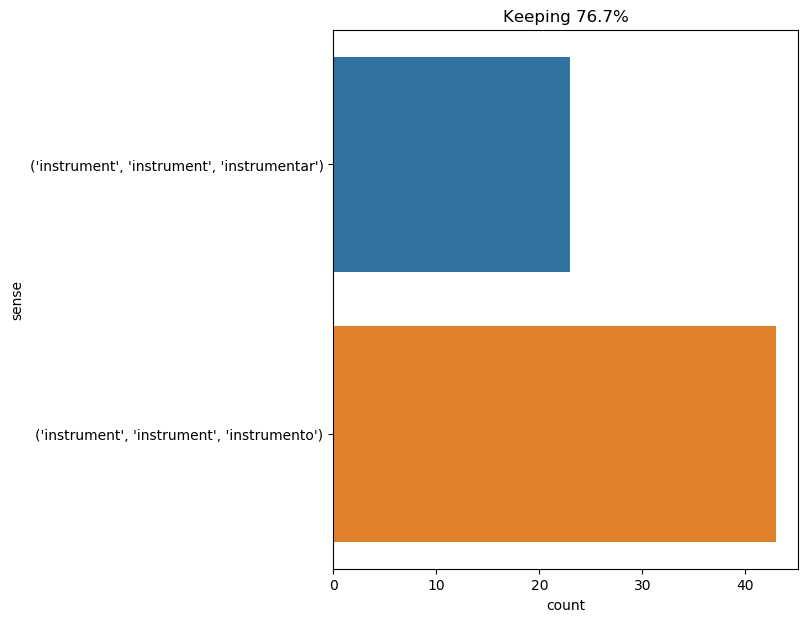

Data behind this chart, as committed beside it:
text, ind, sense, label
the arms consisted of two of purdy 's ri…, 48, ('instrument', 'instrument', 'instrument…, 0
the only tools the settlers took were th…, 29, ('instrument', 'instrument', 'instrument…, 0
yet i decided to return to the nautilus …, 55, ('instrument', 'instrument', 'instrument…, 0
there dillon collected many relics of th…, 32, ('instrument', 'instrument', 'instrument…, 0
" because when the orb of day sweeps in …, 27, ('instrument', 'instrument', 'instrument…, 0
breakfast over , i made my way ashore . …, 62, ('instrument', 'instrument', 'instrument…, 0
and yet , how was this granite wall to b…, 17, ('instrument', 'instrument', 'instrument…, 0
the scotia had n't run afoul of somethin…, 20, ('instrument', 'instrument', 'instrument…, 1
" be kind enough to pardon me , madame ;…, 18, ('instrument', 'instrument', 'instrument…, 1
but the breeze , far from lessening its …, 37, ('instrument', 'instrument', 'instrument…, 1
at eleven o'clock the electric lights ca…, 24, ('instrument', 'instrument', 'instrument…, 0
" no , " replied the reporter ; " but if…, 20, ('instrument', 'instrument', 'instrument…, 0
but here , not any instrument whatever ,…, 5, ('instrument', 'instrument', 'instrument…, 1
the next day , june 23 , hans was awaiti…, 20, ('instrument', 'instrument', 'instrument…, 0
" i do n't know how to thank you , sir ,…, 32, ('instrument', 'instrument', 'instrument…, 0
" professor , these same instruments are…, 5, ('instrument', 'instrument', 'instrument…, 0
may you never appeal to heaven in prayer…, 33, ('instrument', 'instrument', 'instrument…, 1
" sir , " captain nemo said , showing me…, 11, ('instrument', 'instrument', 'instrument…, 0
" these are the normal navigational inst…, 6, ('instrument', 'instrument', 'instrument…, 0
in seeking to put our cargo into somewha…, 65, ('instrument', 'instrument', 'instrument…, 0
" and these other instruments , whose fu…, 4, ('instrument', 'instrument', 'instrument…, 0
the hours passed . i often studied the i…, 8, ('instrument', 'instrument', 'instrument…, 0
the next day , february 20 , i overslept…, 43, ('instrument', 'instrument', 'instrument…, 0
however , during the first week of april…, 38, ('instrument', 'instrument', 'instrument…, 1
" without instruments , without sextant …, 2, ('instrument', 'instrument', 'instrument…, 0
" hans , " said he , " will take charge …, 49, ('instrument', 'instrument', 'instrument…, 0
many books and musical instruments lay s…, 4, ('instrument', 'instrument', 'instrument…, 0
" shall you not need an instrument simil…, 6, ('instrument', 'instrument', 'instrument…, 1
he suffered much from a morbid acuteness…, 57, ('instrument', 'instrument', 'instrument…, 0
and now , thanks to the knowledge of the…, 28, ('instrument', 'instrument', 'instrument…, 0
to me , he was in reality become no long…, 30, ('instrument', 'instrument', 'instrument…, 1
cyrus harding then took the instrument w…, 5, ('instrument', 'instrument', 'instrument…, 1
breakfast over , my uncle drew from his …, 21, ('instrument', 'instrument', 'instrument…, 0
m. bonacieux , who was ignorant that d’a…, 77, ('instrument', 'instrument', 'instrument…, 0
i was carried into an inn , where the gu…, 59, ('instrument', 'instrument', 'instrument…, 0
" then the miserable fanatic must be fou…, 13, ('instrument', 'instrument', 'instrument…, 1
this work had lasted two hours , and the…, 36, ('instrument', 'instrument', 'instrument…, 1
raising his sextant , captain nemo took …, 52, ('instrument', 'instrument', 'instrument…, 1
" but where are we , uncle ? for i have …, 20, ('instrument', 'instrument', 'instrument…, 0
i have just spoken of that morbid condit…, 29, ('instrument', 'instrument', 'instrument…, 0
my eyes flew back to the pressure gauge …, 10, ('instrument', 'instrument', 'instrument…, 1
" oh ! " replied the engineer , " we mig…, 29, ('instrument', 'instrument', 'instrument…, 1
the provisions , the baggage , the instr…, 7, ('instrument', 'instrument', 'instrument…, 0
but my ill fate pushed me on now with an…, 72, ('instrument', 'instrument', 'instrument…, 0
the performance , so noisily announced b…, 24, ('instrument', 'instrument', 'instrument…, 0
what cyrus harding was to do to ascertai…, 22, ('instrument', 'instrument', 'instrument…, 1
a secret voice whispered to him , at the…, 19, ('instrument', 'instrument', 'instrument…, 1
without speaking of the complete rig whi…, 30, ('instrument', 'instrument', 'instrument…, 0
i confess , not at all , " replied pencr…, 34, ('instrument', 'instrument', 'instrument…, 1
what must the mistrustful , restless , s…, 39, ('instrument', 'instrument', 'instrument…, 1
" but it would perhaps be a good thing t…, 14, ('instrument', 'instrument', 'instrument…, 1
suddenly daylight appeared in the lounge…, 38, ('instrument', 'instrument', 'instrument…, 0
the murmur soon became more distinct ; i…, 20, ('instrument', 'instrument', 'instrument…, 0
in his projects of intrigue for the futu…, 20, ('instrument', 'instrument', 'instrument…, 0
would cyrus harding be able to find out …, 13, ('instrument', 'instrument', 'instrument…, 0
other instruments , of course roughly fa…, 1, ('instrument', 'instrument', 'instrument…, 0
" rather say that you have served as an …, 9, ('instrument', 'instrument', 'instrument…, 1
the manufacture of a hand - saw cost inf…, 15, ('instrument', 'instrument', 'instrument…, 1
it was a horrible wound . the cranium ha…, 15, ('instrument', 'instrument', 'instrument…, 1
thought and language are to the artist i…, 7, ('instrument', 'instrument', 'instrument…, 0
... 6 more rows
